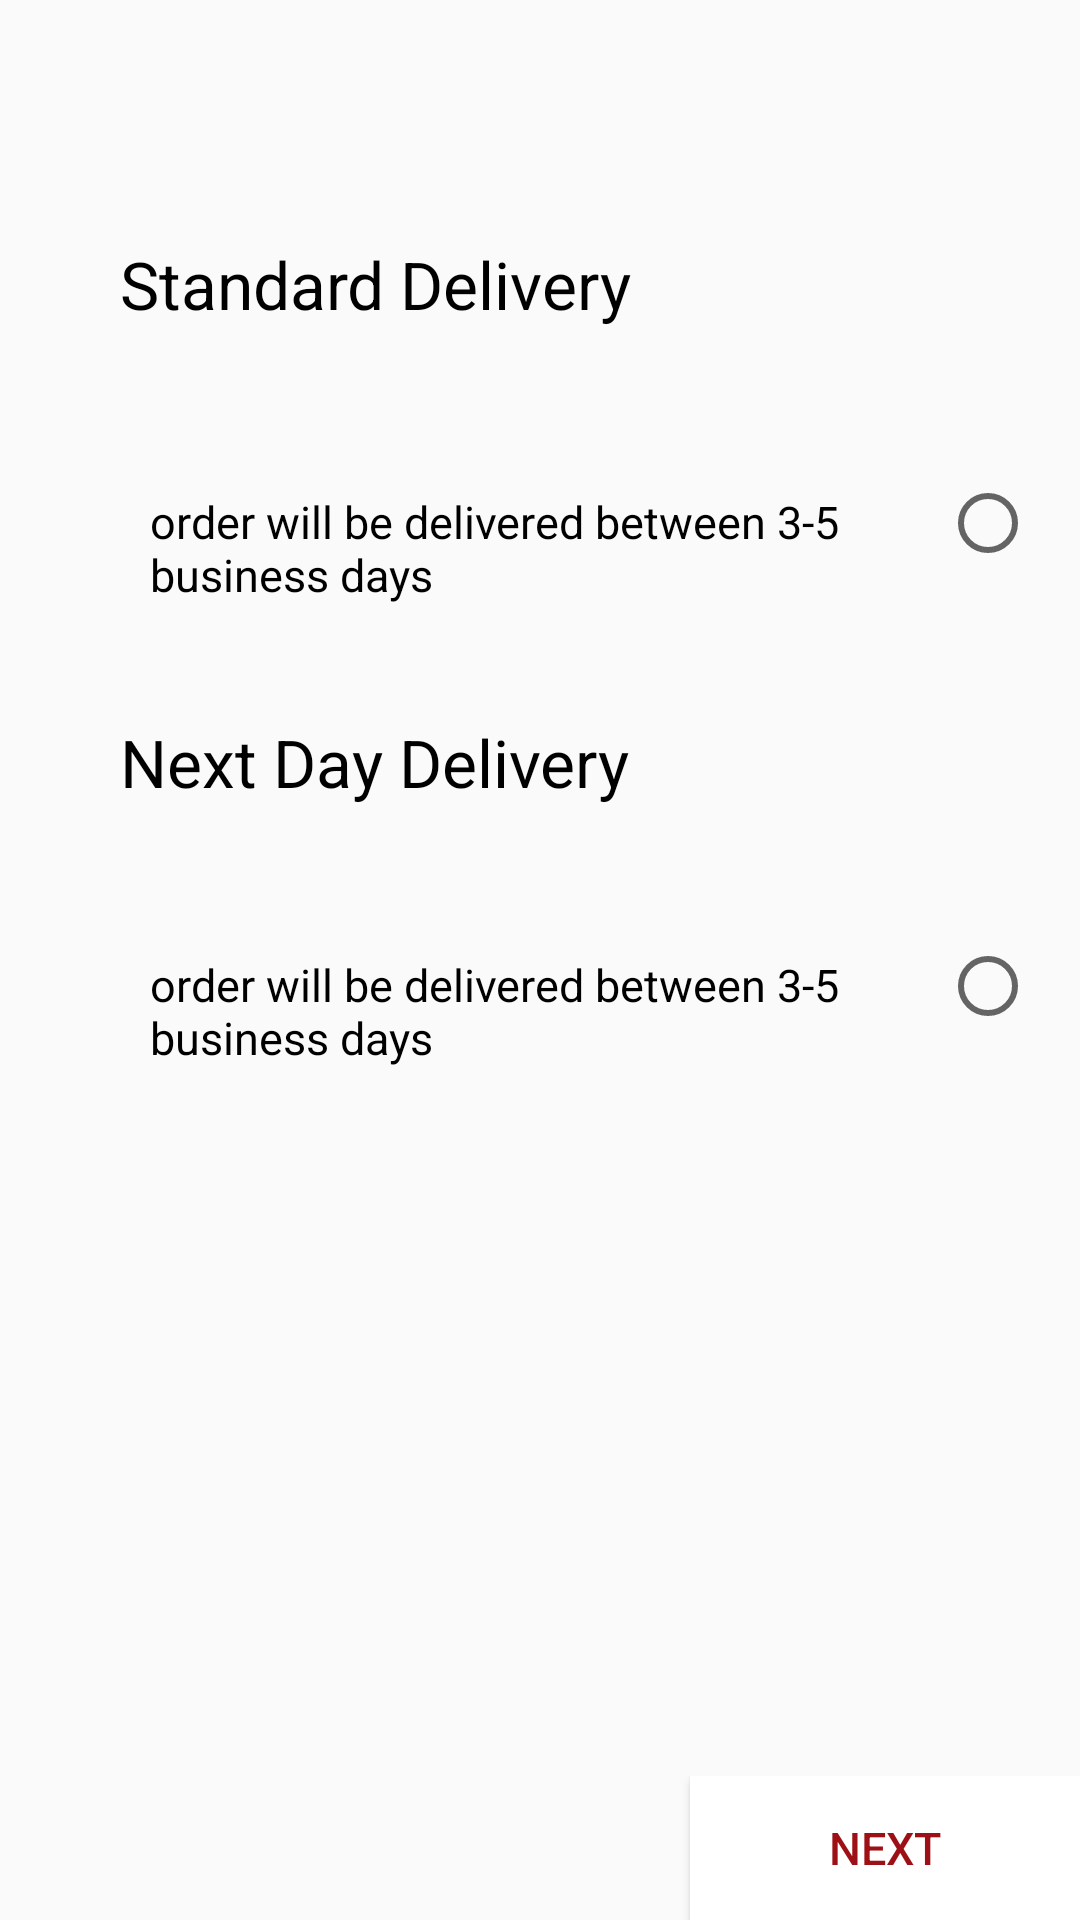

Produce the Android XML layout that renders to this screen, including the resource entries it uses.
<!-- AndroidManifest.xml: application theme AppTheme -->
<!-- res/layout/checkout_delivery_option.xml -->
<?xml version="1.0" encoding="utf-8"?>
<RelativeLayout xmlns:android="http://schemas.android.com/apk/res/android"
    android:layout_width="match_parent"
    android:layout_height="wrap_content">

    <LinearLayout
        android:id="@+id/topLL"
        android:layout_width="match_parent"
        android:layout_height="wrap_content"
        android:gravity="center"
        android:orientation="horizontal">

        <ImageView
            android:layout_width="match_parent"
            android:layout_height="wrap_content"
            android:layout_gravity="center"
            android:padding="20dp"
            android:paddingStart="70dp"
            android:paddingEnd="70dp"
            android:scaleType="centerCrop"
            android:src="@drawable/ic_checkout1" />

    </LinearLayout>

    <LinearLayout
        android:id="@+id/midLL"
        android:layout_width="match_parent"
        android:layout_height="wrap_content"
        android:layout_below="@+id/topLL"
        android:orientation="vertical"
        android:paddingStart="30dp"
        android:layout_marginTop="30dp">

        <TextView
            android:layout_width="wrap_content"
            android:layout_height="wrap_content"
            android:text="Standard Delivery"
            android:padding="10dp"
            android:textColor="@color/black"
            android:textSize="22sp" />


        <LinearLayout
            android:id="@+id/radiofst"
            android:layout_width="match_parent"
            android:layout_height="wrap_content"
            android:orientation="horizontal"
            android:padding="10dp">

            <TextView
                android:layout_width="0dp"
                android:layout_height="wrap_content"
                android:layout_weight="3"
                android:padding="10dp"
                android:text="order will be delivered between 3-5 business days"
                android:textColor="@color/black"
                android:textSize="15sp" />

            <RadioButton
                android:layout_width="0dp"
                android:layout_height="90dp"
                android:layout_weight=".4"/>

        </LinearLayout>


        <TextView
            android:layout_width="wrap_content"
            android:layout_height="wrap_content"
            android:text="Next Day Delivery"
            android:padding="10dp"
            android:textColor="@color/black"
            android:textSize="22sp" />

        <LinearLayout
            android:id="@+id/secondLL"
            android:layout_width="match_parent"
            android:layout_height="wrap_content"
            android:padding="10dp"
            android:orientation="horizontal">

            <TextView
                android:layout_width="0dp"
                android:layout_height="wrap_content"
                android:layout_weight="3"
                android:padding="10dp"
                android:text="order will be delivered between 3-5 business days"
                android:textColor="@color/black"
                android:textSize="15sp" />

            <RadioButton
                android:layout_width="0dp"
                android:layout_height="80dp"
                android:layout_weight=".4"/>

        </LinearLayout>

    </LinearLayout>

    <LinearLayout
        android:id="@+id/bottomLL"
        android:layout_width="match_parent"
        android:layout_height="wrap_content"
        android:layout_alignParentBottom="true"
        android:orientation="horizontal">

        <TextView
            android:layout_width="230dp"
            android:layout_height="wrap_content" />

        <Button
            android:id="@+id/nextBtn"
            android:layout_width="0dp"
            android:layout_height="wrap_content"
            android:layout_gravity="right"
            android:layout_weight="1"
            android:background="@color/white"
            android:text="Next"
            android:textColor="@color/red"
            android:textSize="15sp" />


    </LinearLayout>

</RelativeLayout>
<!-- resources referenced by this layout -->
<resources>
  <color name="black">#000000</color>
  <color name="red">#9D1116</color>
  <color name="white">#FFFFFF</color>
  <style name="AppTheme" parent="Theme.AppCompat.Light.DarkActionBar">
          
          <item name="colorPrimary">@color/colorPrimary</item>
          <item name="colorPrimaryDark">@color/colorPrimaryDark</item>
          <item name="colorAccent">@color/colorAccent</item>
      </style>
  <color name="colorPrimary">#EE0216</color>
  <color name="colorPrimaryDark">#640502</color>
  <color name="colorAccent">#D81B60</color>
</resources>
